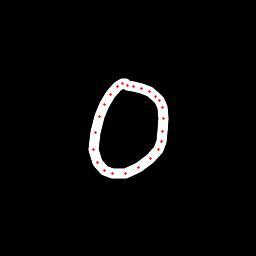

Source data for this figure (header and first rows):
x, y, hover, eod
125.7, 83.09, 0.0, 0.0
122.4, 83.23, 0.0, 0.0
117.7, 86.82, 0.0, 0.0
110.7, 94.87, 0.0, 0.0
104.7, 104.1, 0.0, 0.0
99.47, 116.5, 0.0, 0.0
95.51, 133, 0.0, 0.0
93.9, 149.2, 0.0, 0.0
97.54, 162.7, 0.0, 0.0
104.5, 170.2, 0.0, 0.0
112.9, 174, 0.0, 0.0
125.7, 173.8, 0.0, 0.0
138.7, 167.7, 0.0, 0.0
150.8, 158.2, 0.0, 0.0
158, 149.9, 0.0, 0.0
161.1, 141.6, 0.0, 0.0
162.8, 131.3, 0.0, 0.0
163.3, 118.7, 0.0, 0.0
162.4, 107.7, 0.0, 0.0
159.4, 100.5, 0.0, 0.0
155.3, 96.3, 0.0, 0.0
149.6, 91.64, 0.0, 0.0
142, 88.4, 0.0, 0.0
133.1, 86.31, 0.0, 0.0
127.2, 85.87, 0.0, 1.0
